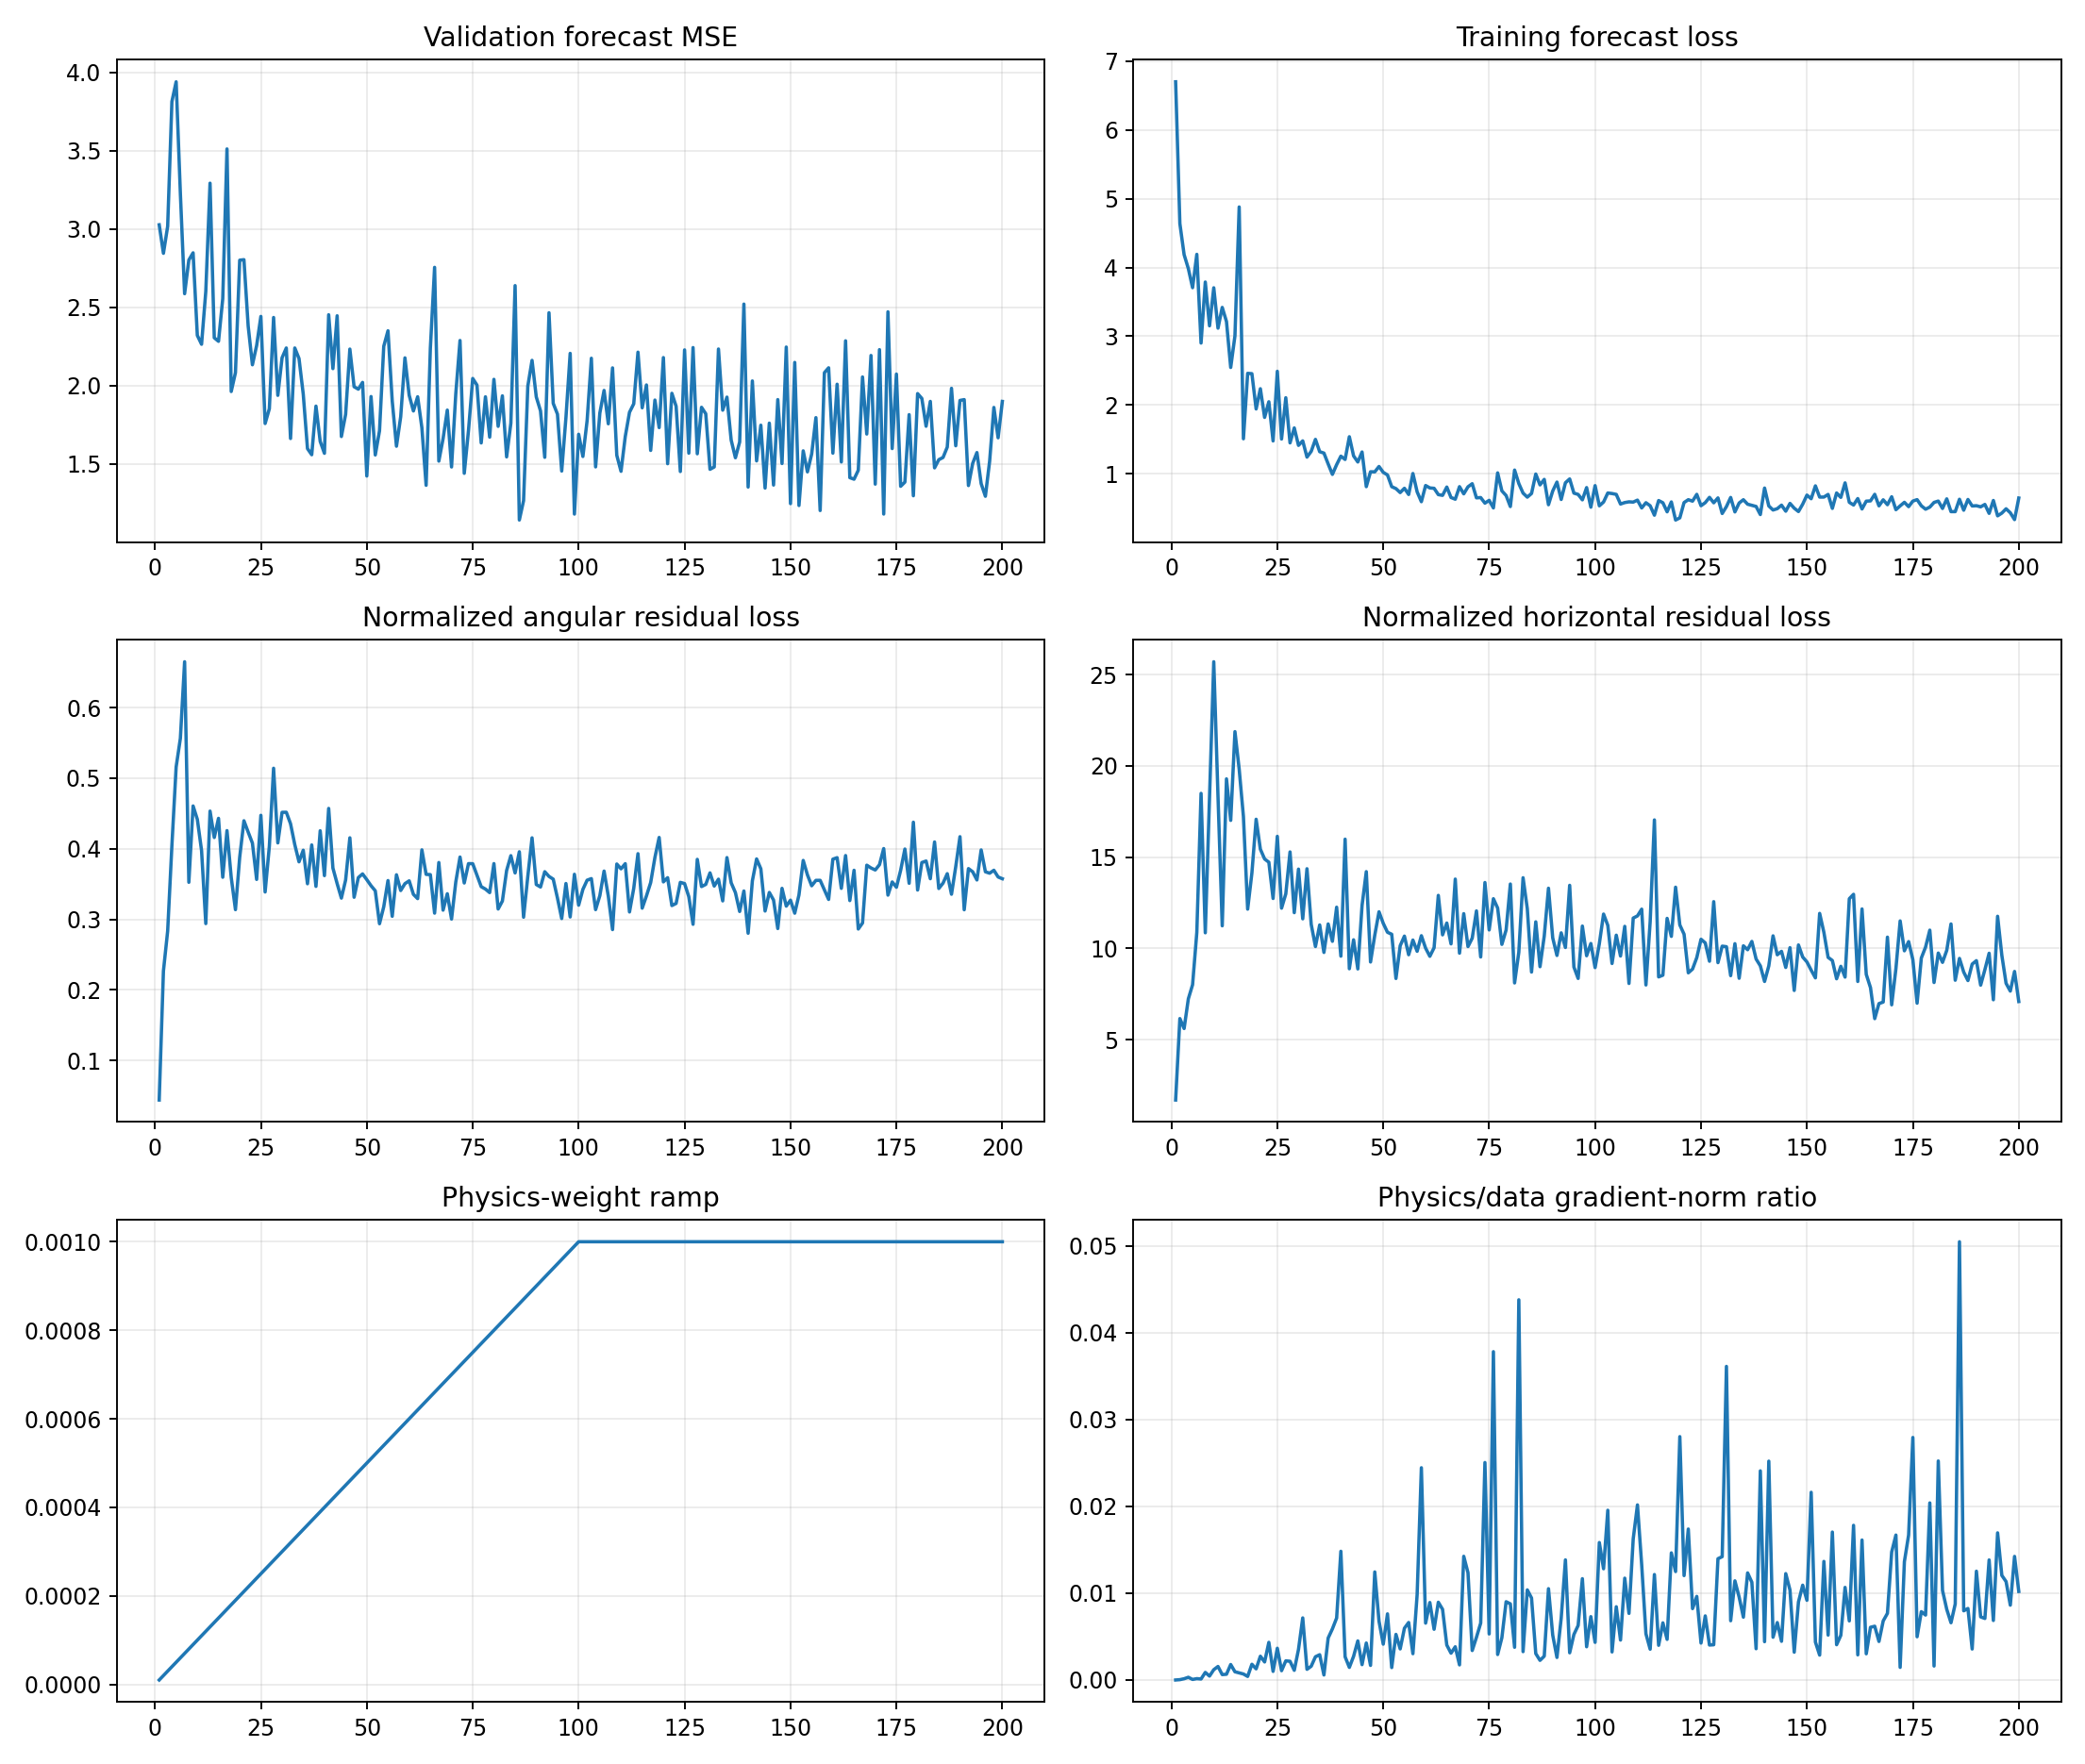

The table this chart was drawn from, first rows:
epoch, target_physics_weight, current_physics_weight, validation_forecast_mse, physics_to_data_gradient_ratio, train_total, train_data, train_cartpole_physics, train_angular_physics, train_horizontal_physics, train_data_gradient_l2, train_physics_gradient_l2
1, 0.001, 1e-05, 3.027, 2.2800373963263062e-06, 6.698, 6.698, 1.739, 0.04407, 1.695, 1.558, 0.3552
2, 0.001, 2e-05, 2.845, 4.091724789491534e-05, 4.638, 4.637, 6.384, 0.2268, 6.157, 2.56, 5.237
3, 0.001, 3e-05, 3.017, 0.0001456, 4.186, 4.186, 5.894, 0.2835, 5.61, 3.586, 17.41
4, 0.001, 4e-05, 3.813, 0.0003142, 3.984, 3.983, 7.642, 0.4047, 7.237, 1.916, 15.05
5, 0.001, 5e-05, 3.94, 6.514626538638473e-05, 3.706, 3.705, 8.527, 0.5158, 8.011, 28.69, 37.38
6, 0.001, 6e-05, 3.226, 0.000157, 4.191, 4.19, 11.43, 0.5564, 10.88, 12.32, 32.25
7, 0.001, 7.000000000000001e-05, 2.587, 0.0001155, 2.902, 2.901, 19.16, 0.6648, 18.49, 23.04, 38.02
8, 0.001, 8e-05, 2.802, 0.000875, 3.789, 3.788, 11.21, 0.3525, 10.86, 13.28, 145.2
9, 0.001, 8.999999999999999e-05, 2.848, 0.0004557, 3.153, 3.152, 18.79, 0.4606, 18.33, 9.297, 47.08
10, 0.001, 0.0001, 2.321, 0.001189, 3.707, 3.704, 26.15, 0.4416, 25.71, 20.81, 247.3
11, 0.001, 0.00011, 2.264, 0.00156, 3.119, 3.117, 18.72, 0.3975, 18.32, 5.159, 73.14
12, 0.001, 0.00012, 2.602, 0.0006237, 3.42, 3.419, 11.53, 0.294, 11.24, 12.37, 64.3
13, 0.001, 0.00013, 3.292, 0.0006644, 3.217, 3.214, 19.74, 0.4533, 19.29, 11.86, 60.59
14, 0.001, 0.00014, 2.306, 0.001783, 2.549, 2.546, 17.43, 0.4159, 17.02, 3.561, 45.35
15, 0.001, 0.00015, 2.283, 0.0009491, 3.01, 3.006, 22.32, 0.4431, 21.88, 7.813, 49.43
16, 0.001, 0.00016, 2.555, 0.0008169, 4.882, 4.879, 20.18, 0.3596, 19.82, 19.28, 98.42
17, 0.001, 0.00017, 3.511, 0.0006924, 1.513, 1.51, 17.65, 0.4256, 17.23, 10.68, 43.51
18, 0.001, 0.00018, 1.962, 0.0004124, 2.463, 2.461, 12.51, 0.3594, 12.15, 29.96, 68.64
19, 0.001, 0.00019, 2.083, 0.001814, 2.459, 2.456, 14.44, 0.3137, 14.13, 2.447, 23.36
20, 0.001, 0.0002, 2.801, 0.001286, 1.946, 1.943, 17.46, 0.3879, 17.07, 7.523, 48.38
21, 0.001, 0.00021, 2.804, 0.002742, 2.241, 2.237, 15.87, 0.4396, 15.43, 3.9, 50.93
22, 0.001, 0.00022, 2.381, 0.00208, 1.824, 1.821, 15.32, 0.4236, 14.9, 9.254, 87.51
23, 0.001, 0.00023, 2.133, 0.004339, 2.051, 2.048, 15.13, 0.408, 14.72, 4.581, 86.42
24, 0.001, 0.00024, 2.256, 0.0009923, 1.482, 1.479, 13.09, 0.3565, 12.74, 9.476, 39.18
25, 0.001, 0.00025, 2.442, 0.003659, 2.495, 2.49, 16.59, 0.4473, 16.14, 3.837, 56.16
26, 0.001, 0.00026, 1.758, 0.001072, 1.509, 1.506, 12.54, 0.3387, 12.2, 6.737, 27.77
27, 0.001, 0.00027, 1.853, 0.002206, 2.11, 2.106, 13.39, 0.4036, 12.99, 11.74, 95.95
28, 0.001, 0.00028, 2.435, 0.002158, 1.454, 1.45, 15.8, 0.514, 15.29, 7.525, 58
29, 0.001, 0.00029, 1.938, 0.001115, 1.671, 1.668, 12.37, 0.4083, 11.96, 8.549, 32.88
30, 0.001, 0.0003, 2.178, 0.003531, 1.418, 1.414, 14.8, 0.4516, 14.34, 4.635, 54.56
31, 0.001, 0.00031, 2.24, 0.007153, 1.483, 1.479, 12.07, 0.4517, 11.62, 5.901, 136.2
32, 0.001, 0.00032, 1.663, 0.001231, 1.248, 1.243, 14.8, 0.4354, 14.36, 9.099, 35
33, 0.001, 0.00033, 2.24, 0.001589, 1.331, 1.327, 11.72, 0.4059, 11.32, 7.713, 37.15
34, 0.001, 0.00034, 2.173, 0.00268, 1.504, 1.501, 10.48, 0.3815, 10.1, 5.761, 45.41
35, 0.001, 0.00035, 1.946, 0.002913, 1.326, 1.322, 11.68, 0.3979, 11.29, 8.569, 71.32
36, 0.001, 0.00036, 1.598, 0.0005778, 1.305, 1.302, 10.13, 0.3504, 9.779, 10.55, 16.93
37, 0.001, 0.00037, 1.559, 0.004833, 1.149, 1.144, 11.75, 0.4053, 11.34, 16.63, 217.2
38, 0.001, 0.00038, 1.869, 0.005888, 0.9963, 0.9923, 10.74, 0.3467, 10.39, 4.701, 72.85
39, 0.001, 0.00039, 1.644, 0.007139, 1.138, 1.133, 12.68, 0.4254, 12.26, 2.095, 38.35
40, 0.001, 0.0004, 1.568, 0.01483, 1.261, 1.257, 9.938, 0.3619, 9.576, 4.11, 152.3
41, 0.001, 0.00041, 2.452, 0.002676, 1.216, 1.209, 16.44, 0.4571, 15.98, 10.55, 68.85
42, 0.001, 0.00042, 2.109, 0.001453, 1.543, 1.539, 9.26, 0.3726, 8.887, 8.175, 28.28
43, 0.001, 0.00043, 2.446, 0.002729, 1.266, 1.261, 10.82, 0.3506, 10.47, 14.77, 93.71
44, 0.001, 0.00044, 1.675, 0.004505, 1.176, 1.172, 9.206, 0.33, 8.876, 6.514, 66.7
45, 0.001, 0.00045, 1.817, 0.001769, 1.324, 1.318, 12.71, 0.3556, 12.36, 33.31, 131
46, 0.001, 0.00046, 2.233, 0.004262, 0.8204, 0.8137, 14.62, 0.4155, 14.21, 7.717, 71.5
47, 0.001, 0.00047, 1.993, 0.001681, 1.035, 1.03, 9.588, 0.3312, 9.257, 12.1, 43.25
48, 0.001, 0.00048, 1.978, 0.01245, 1.034, 1.029, 11.08, 0.3591, 10.72, 4.05, 105
49, 0.001, 0.00049, 2.021, 0.006776, 1.113, 1.107, 12.37, 0.3643, 12.01, 3.768, 52.1
50, 0.001, 0.0005, 1.423, 0.004127, 1.028, 1.022, 11.73, 0.3562, 11.38, 6.09, 50.27
51, 0.001, 0.00051, 1.93, 0.007617, 0.9899, 0.9841, 11.23, 0.3476, 10.88, 7.933, 118.5
52, 0.001, 0.00052, 1.557, 0.001434, 0.8192, 0.8134, 11.12, 0.3404, 10.78, 14.32, 39.48
53, 0.001, 0.00053, 1.712, 0.005255, 0.7901, 0.7855, 8.646, 0.2938, 8.352, 3.88, 38.47
54, 0.001, 0.00054, 2.251, 0.003582, 0.7335, 0.7278, 10.47, 0.3178, 10.15, 5.012, 33.25
55, 0.001, 0.00055, 2.35, 0.005964, 0.7963, 0.7902, 11.03, 0.3549, 10.67, 7.724, 83.75
56, 0.001, 0.00056, 1.902, 0.006626, 0.7057, 0.7001, 9.958, 0.3043, 9.654, 6.859, 81.16
57, 0.001, 0.00057, 1.613, 0.003033, 1.011, 1.005, 10.82, 0.3631, 10.46, 9.873, 52.53
58, 0.001, 0.00058, 1.801, 0.009833, 0.7447, 0.7388, 10.18, 0.3408, 9.841, 2.346, 39.77
59, 0.001, 0.00059, 2.177, 0.02445, 0.6017, 0.5952, 11.05, 0.3505, 10.7, 1.81, 75.01
60, 0.001, 0.0006, 1.939, 0.006548, 0.8365, 0.8303, 10.37, 0.3545, 10.02, 5.046, 55.07
... 140 more rows
